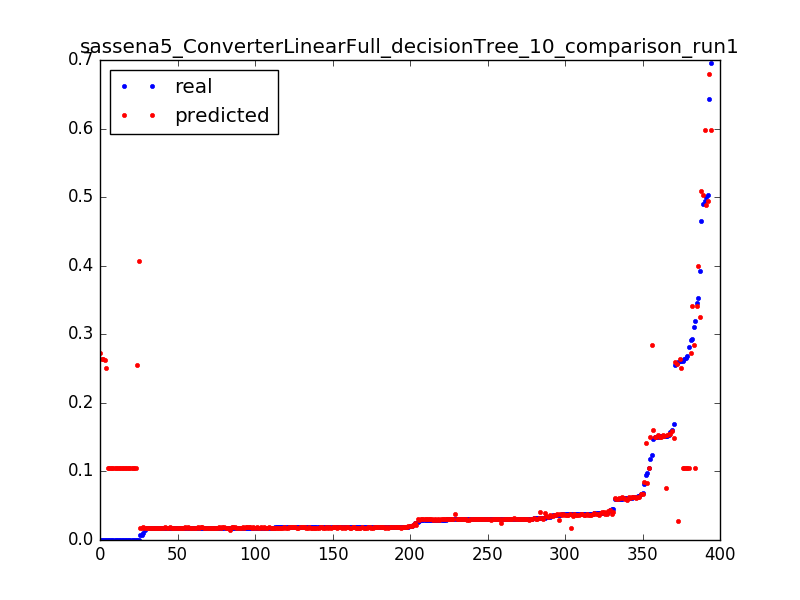

Values plotted in this chart, from the file beside it:
0.29299922636140724, 0.341017269187, 0.0031847133757961785
0.148, 0.1605, 0.006369
0.1577, 0.1553, 0.009554
0.1184, 0.15, 0.01274
0.1696, 0.1487, 0.01592
0.1516, 0.07548, 0.01911
0.3524, 0.4001, 0.003185
0.2606, 0.2644, 0.006369
0.2606, 0.2512, 0.009554
0.09497, 0.1418, 0.01274
1.3112518521432411e-05, 0.2551, 0.003185
0.2589, 0.02733, 0.006369
0.0247, 0.02174, 0.009554
0.02042, 0.01989, 0.01274
0.01992, 0.01989, 0.01592
0.01938, 0.01906, 0.01911
0.019, 0.01906, 0.02229
0.01887, 0.01933, 0.02548
0.01887, 0.01873, 0.02866
0.01896, 0.01873, 0.03185
0.019, 0.01873, 0.03503
0.0185, 0.01873, 0.03822
0.01904, 0.01873, 0.0414
0.01863, 0.01873, 0.04459
0.01884, 0.01873, 0.04777
0.01924, 0.01873, 0.05096
0.01829, 0.01873, 0.05414
0.01838, 0.01873, 0.05732
0.01933, 0.01873, 0.06051
0.01846, 0.01873, 0.06369
0.01837, 0.01873, 0.06688
0.01883, 0.01873, 0.07006
0.01934, 0.01873, 0.07325
0.01887, 0.01873, 0.07643
0.01812, 0.01873, 0.07962
0.01867, 0.01873, 0.0828
0.01893, 0.01873, 0.08599
0.01884, 0.01873, 0.08917
0.01918, 0.0184, 0.09236
0.01834, 0.0184, 0.09554
0.01834, 0.0184, 0.09873
0.01867, 0.0184, 0.1019
0.01813, 0.0184, 0.1051
0.0184, 0.0184, 0.1083
0.01792, 0.0184, 0.1115
0.01855, 0.0184, 0.1146
0.01785, 0.0184, 0.1178
0.01811, 0.0184, 0.121
0.01857, 0.0184, 0.1242
0.01858, 0.0184, 0.1274
0.0181, 0.0184, 0.1306
0.01833, 0.0184, 0.1338
0.01838, 0.0184, 0.1369
0.01887, 0.0184, 0.1401
0.01833, 0.0184, 0.1433
0.0182, 0.0184, 0.1465
0.01853, 0.0184, 0.1497
0.01859, 0.0184, 0.1529
0.01806, 0.0184, 0.1561
0.01872, 0.0184, 0.1592
0.01825, 0.01808, 0.1624
... 334 more rows
